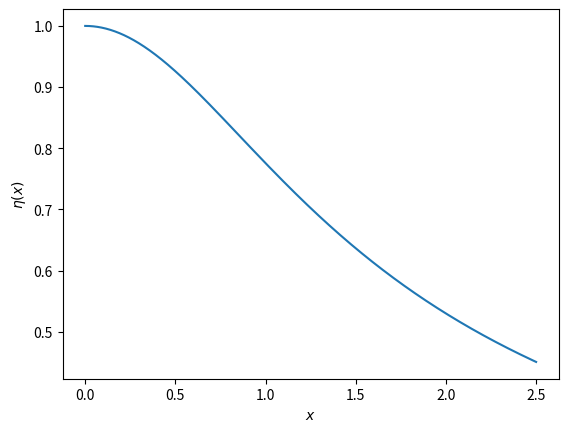

Write Python code to recreate this figure. (Note: this script raises an exception after producing the figure.)
import numpy as np
from scipy.special import iv
import matplotlib.pyplot as plt
import os

delta = 0.0001
x = np.linspace(delta, 2.5, 1000)
mH = np.sqrt(2) * x
I_0 = iv(0, 2*mH)
I_1 = iv(1, 2*mH)
I_2 = iv(2, 2*mH)
eta = 2 / mH * I_2 / I_1
fig, ax = plt.subplots()
ax.plot(x, eta)
ax.set_xlabel('$x$')
ax.set_ylabel('$\eta(x)$')
name = os.path.basename(__file__).split(".")[0]
plt.savefig(f'./{name}.pdf')
plt.show()

